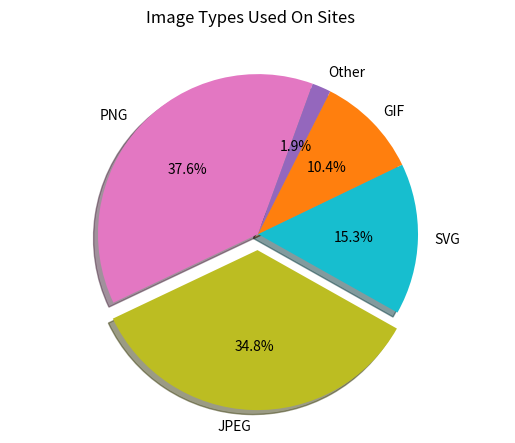

Write the Python code that produced this figure.
import matplotlib.pyplot as plt

labels = 'PNG', 'JPEG', 'SVG', 'GIF', 'Other'
numUsedOnSites = [376, 348, 153, 104, 19]
explode = (0, .1, 0, 0, 0)
colors=('tab:pink','tab:olive','tab:cyan','tab:orange', 'tab:purple')

fig1, ax1 = plt.subplots()
ax1.pie(numUsedOnSites, explode=explode, labels=labels, autopct='%3.1f%%', shadow=True, startangle=70, colors=colors)
ax1.axis('equal')
plt.suptitle("Image Types Used On Sites")

plt.show()